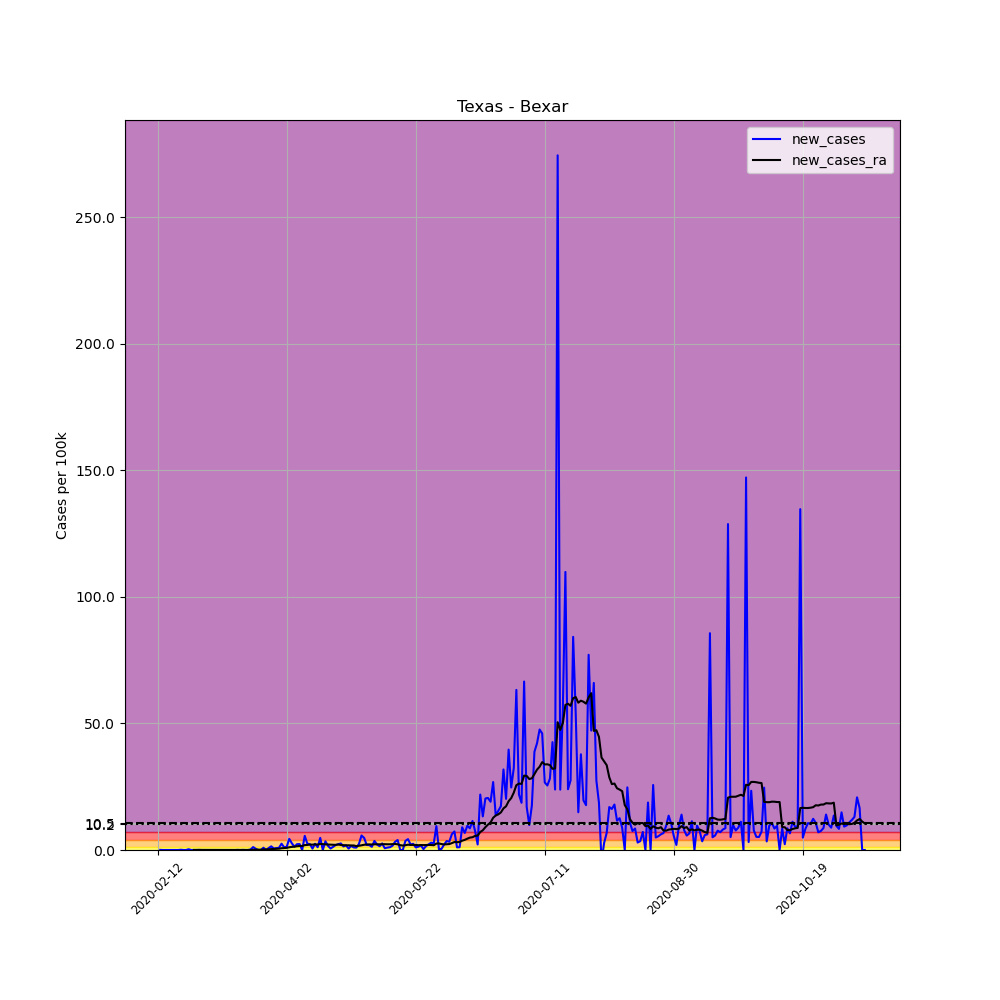

The table this chart was drawn from, first rows:
, date, county, state, fips, cases, deaths, COUNTY, STNAME, CTYNAME, POPESTIMATE2019, per_100k, new_cases, new_cases_ra
2885, 2020-02-12, Bexar, Texas, 48029, 1, 0, 29, Texas, Bexar, 2003554, 0.04991, , 
2886, 2020-02-13, Bexar, Texas, 48029, 2, 0, 29, Texas, Bexar, 2003554, 0.09982, 0.04991, 
2887, 2020-02-14, Bexar, Texas, 48029, 2, 0, 29, Texas, Bexar, 2003554, 0.09982, 0.0, 
2888, 2020-02-15, Bexar, Texas, 48029, 2, 0, 29, Texas, Bexar, 2003554, 0.09982, 0.0, 
2889, 2020-02-16, Bexar, Texas, 48029, 2, 0, 29, Texas, Bexar, 2003554, 0.09982, 0.0, 
2890, 2020-02-17, Bexar, Texas, 48029, 2, 0, 29, Texas, Bexar, 2003554, 0.09982, 0.0, 
2891, 2020-02-18, Bexar, Texas, 48029, 2, 0, 29, Texas, Bexar, 2003554, 0.09982, 0.0, 
2892, 2020-02-19, Bexar, Texas, 48029, 2, 0, 29, Texas, Bexar, 2003554, 0.09982, 0.0, 
2893, 2020-02-20, Bexar, Texas, 48029, 2, 0, 29, Texas, Bexar, 2003554, 0.09982, 0.0, 
2894, 2020-02-21, Bexar, Texas, 48029, 4, 0, 29, Texas, Bexar, 2003554, 0.1996, 0.09982, 
2895, 2020-02-22, Bexar, Texas, 48029, 4, 0, 29, Texas, Bexar, 2003554, 0.1996, 0.0, 
2896, 2020-02-23, Bexar, Texas, 48029, 4, 0, 29, Texas, Bexar, 2003554, 0.1996, 0.0, 
2897, 2020-02-24, Bexar, Texas, 48029, 10, 0, 29, Texas, Bexar, 2003554, 0.4991, 0.2995, 
2898, 2020-02-25, Bexar, Texas, 48029, 10, 0, 29, Texas, Bexar, 2003554, 0.4991, 0.0, 
2899, 2020-02-26, Bexar, Texas, 48029, 10, 0, 29, Texas, Bexar, 2003554, 0.4991, 0.0, 0.03209
2900, 2020-02-27, Bexar, Texas, 48029, 10, 0, 29, Texas, Bexar, 2003554, 0.4991, 0.0, 0.02852
2901, 2020-02-28, Bexar, Texas, 48029, 11, 0, 29, Texas, Bexar, 2003554, 0.549, 0.04991, 0.03209
2902, 2020-02-29, Bexar, Texas, 48029, 11, 0, 29, Texas, Bexar, 2003554, 0.549, 0.0, 0.03209
2903, 2020-03-01, Bexar, Texas, 48029, 11, 0, 29, Texas, Bexar, 2003554, 0.549, 0.0, 0.03209
2904, 2020-03-02, Bexar, Texas, 48029, 11, 0, 29, Texas, Bexar, 2003554, 0.549, 0.0, 0.03209
2905, 2020-03-03, Bexar, Texas, 48029, 11, 0, 29, Texas, Bexar, 2003554, 0.549, 0.0, 0.03209
2906, 2020-03-04, Bexar, Texas, 48029, 11, 0, 29, Texas, Bexar, 2003554, 0.549, 0.0, 0.03209
2907, 2020-03-05, Bexar, Texas, 48029, 11, 0, 29, Texas, Bexar, 2003554, 0.549, 0.0, 0.03209
2908, 2020-03-06, Bexar, Texas, 48029, 11, 0, 29, Texas, Bexar, 2003554, 0.549, 0.0, 0.02496
2909, 2020-03-07, Bexar, Texas, 48029, 11, 0, 29, Texas, Bexar, 2003554, 0.549, 0.0, 0.02496
2910, 2020-03-08, Bexar, Texas, 48029, 11, 0, 29, Texas, Bexar, 2003554, 0.549, 0.0, 0.02496
2911, 2020-03-09, Bexar, Texas, 48029, 11, 0, 29, Texas, Bexar, 2003554, 0.549, 0.0, 0.003565
2912, 2020-03-10, Bexar, Texas, 48029, 11, 0, 29, Texas, Bexar, 2003554, 0.549, 0.0, 0.003565
2913, 2020-03-11, Bexar, Texas, 48029, 11, 0, 29, Texas, Bexar, 2003554, 0.549, 0.0, 0.003565
2914, 2020-03-12, Bexar, Texas, 48029, 11, 0, 29, Texas, Bexar, 2003554, 0.549, 0.0, 0.003565
2915, 2020-03-13, Bexar, Texas, 48029, 11, 0, 29, Texas, Bexar, 2003554, 0.549, 0.0, 0.0
2916, 2020-03-14, Bexar, Texas, 48029, 12, 0, 29, Texas, Bexar, 2003554, 0.5989, 0.04991, 0.003565
2917, 2020-03-15, Bexar, Texas, 48029, 12, 0, 29, Texas, Bexar, 2003554, 0.5989, 0.0, 0.003565
2918, 2020-03-16, Bexar, Texas, 48029, 13, 0, 29, Texas, Bexar, 2003554, 0.6488, 0.04991, 0.00713
2919, 2020-03-17, Bexar, Texas, 48029, 13, 0, 29, Texas, Bexar, 2003554, 0.6488, 0.0, 0.00713
2920, 2020-03-18, Bexar, Texas, 48029, 13, 0, 29, Texas, Bexar, 2003554, 0.6488, 0.0, 0.00713
2921, 2020-03-19, Bexar, Texas, 48029, 17, 0, 29, Texas, Bexar, 2003554, 0.8485, 0.1996, 0.02139
2922, 2020-03-20, Bexar, Texas, 48029, 40, 0, 29, Texas, Bexar, 2003554, 1.996, 1.148, 0.1034
2923, 2020-03-21, Bexar, Texas, 48029, 50, 0, 29, Texas, Bexar, 2003554, 2.496, 0.4991, 0.139
2924, 2020-03-22, Bexar, Texas, 48029, 50, 1, 29, Texas, Bexar, 2003554, 2.496, 0.0, 0.139
2925, 2020-03-23, Bexar, Texas, 48029, 50, 1, 29, Texas, Bexar, 2003554, 2.496, 0.0, 0.139
2926, 2020-03-24, Bexar, Texas, 48029, 68, 1, 29, Texas, Bexar, 2003554, 3.394, 0.8984, 0.2032
2927, 2020-03-25, Bexar, Texas, 48029, 69, 1, 29, Texas, Bexar, 2003554, 3.444, 0.04991, 0.2068
2928, 2020-03-26, Bexar, Texas, 48029, 84, 3, 29, Texas, Bexar, 2003554, 4.193, 0.7487, 0.2603
2929, 2020-03-27, Bexar, Texas, 48029, 113, 5, 29, Texas, Bexar, 2003554, 5.64, 1.447, 0.3636
2930, 2020-03-28, Bexar, Texas, 48029, 125, 5, 29, Texas, Bexar, 2003554, 6.239, 0.5989, 0.4029
2931, 2020-03-29, Bexar, Texas, 48029, 140, 5, 29, Texas, Bexar, 2003554, 6.988, 0.7487, 0.4563
2932, 2020-03-30, Bexar, Texas, 48029, 157, 5, 29, Texas, Bexar, 2003554, 7.836, 0.8485, 0.5134
2933, 2020-03-31, Bexar, Texas, 48029, 207, 9, 29, Texas, Bexar, 2003554, 10.33, 2.496, 0.6916
2934, 2020-04-01, Bexar, Texas, 48029, 229, 9, 29, Texas, Bexar, 2003554, 11.43, 1.098, 0.7701
2935, 2020-04-02, Bexar, Texas, 48029, 254, 9, 29, Texas, Bexar, 2003554, 12.68, 1.248, 0.8449
2936, 2020-04-03, Bexar, Texas, 48029, 342, 10, 29, Texas, Bexar, 2003554, 17.07, 4.392, 1.077
2937, 2020-04-04, Bexar, Texas, 48029, 395, 11, 29, Texas, Bexar, 2003554, 19.71, 2.645, 1.23
2938, 2020-04-05, Bexar, Texas, 48029, 421, 11, 29, Texas, Bexar, 2003554, 21.01, 1.298, 1.323
2939, 2020-04-06, Bexar, Texas, 48029, 467, 12, 29, Texas, Bexar, 2003554, 23.31, 2.296, 1.487
2940, 2020-04-07, Bexar, Texas, 48029, 514, 18, 29, Texas, Bexar, 2003554, 25.65, 2.346, 1.59
2941, 2020-04-08, Bexar, Texas, 48029, 514, 18, 29, Texas, Bexar, 2003554, 25.65, 0.0, 1.586
2942, 2020-04-09, Bexar, Texas, 48029, 626, 22, 29, Texas, Bexar, 2003554, 31.24, 5.59, 1.932
2943, 2020-04-10, Bexar, Texas, 48029, 676, 24, 29, Texas, Bexar, 2003554, 33.74, 2.496, 2.007
2944, 2020-04-11, Bexar, Texas, 48029, 723, 24, 29, Texas, Bexar, 2003554, 36.09, 2.346, 2.132
... 215 more rows
